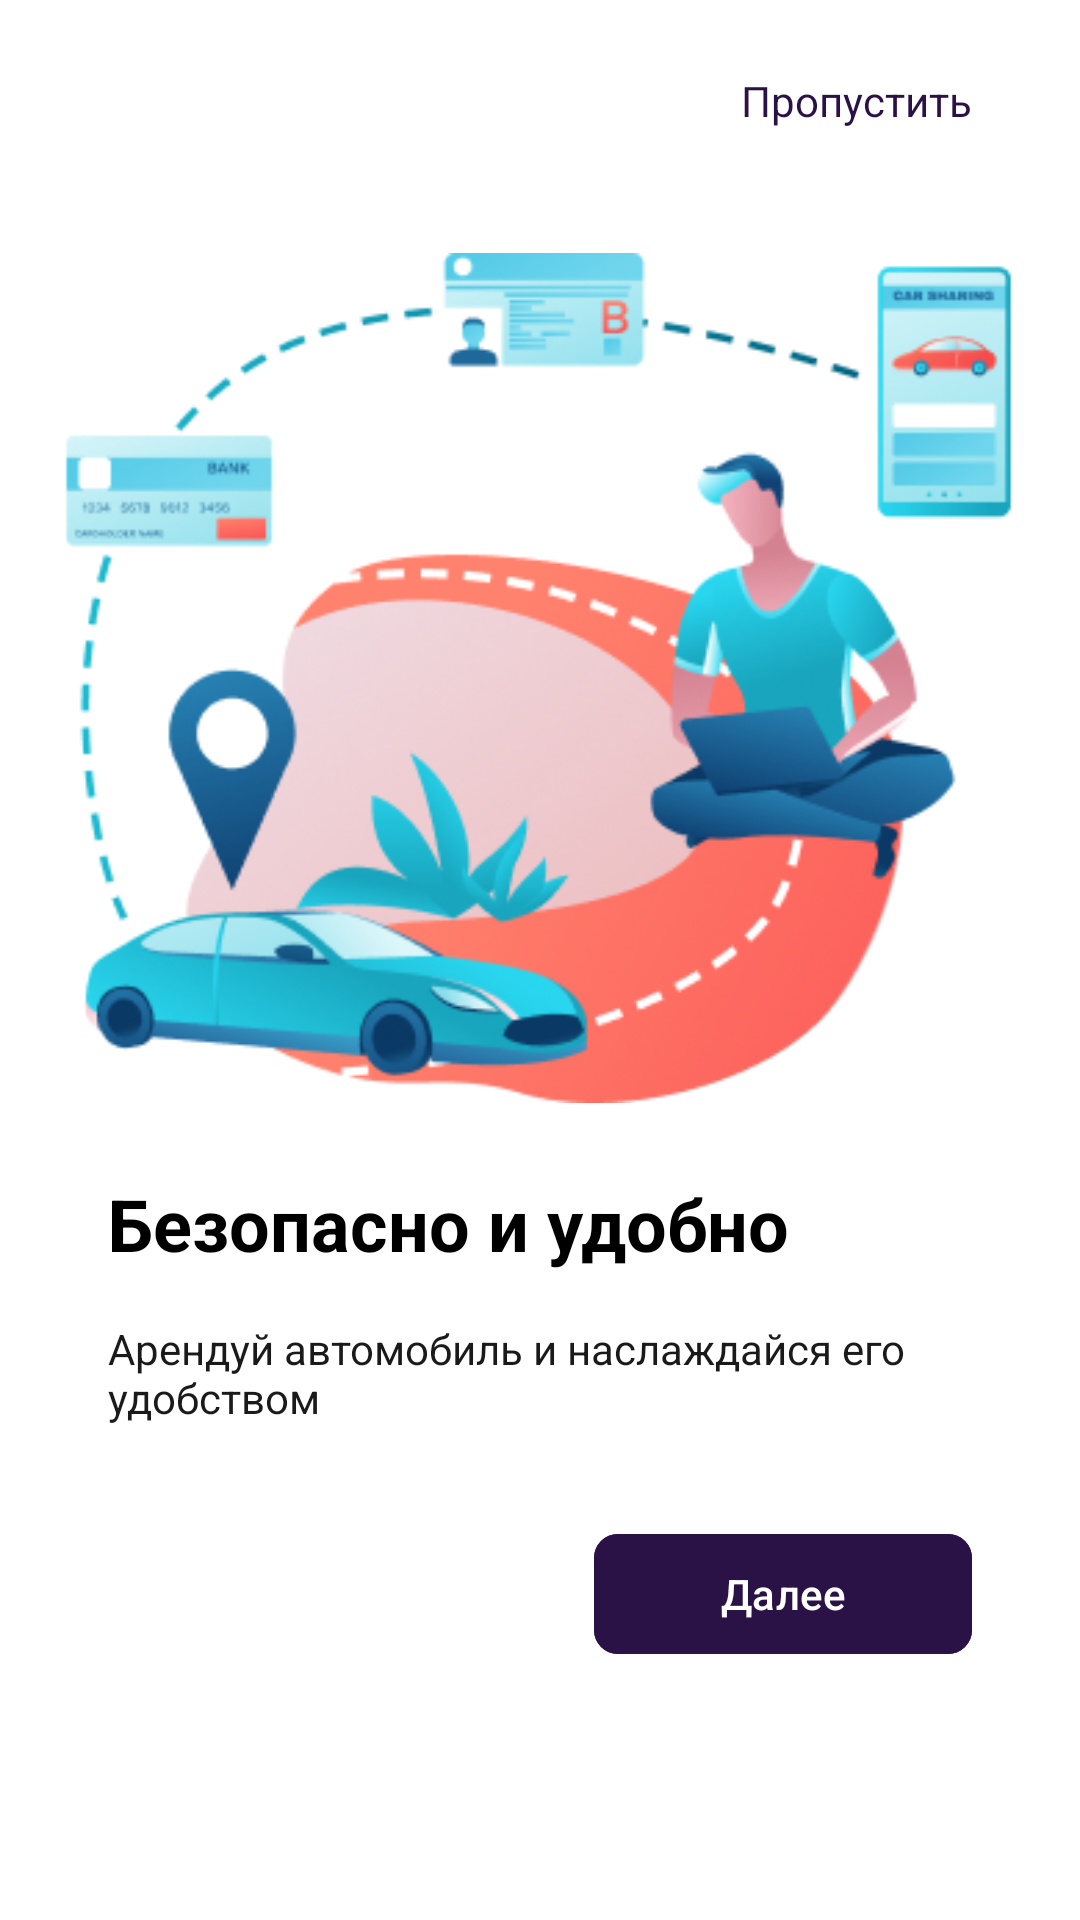

Android layout source for this screen:
<!-- AndroidManifest.xml: application theme Theme.DriveNextApp -->
<!-- res/layout/fragment_onboarding_2.xml -->
<RelativeLayout xmlns:android="http://schemas.android.com/apk/res/android"
    android:layout_width="match_parent"
    android:layout_height="match_parent"
    xmlns:app="http://schemas.android.com/apk/res-auto"
    android:paddingVertical="24dp">

    <com.google.android.material.textview.MaterialTextView
        android:id="@+id/btnSkip"
        android:layout_width="wrap_content"
        android:layout_height="wrap_content"
        android:clickable="true"
        android:focusable="true"
        android:text="@string/skip"
        android:textColor="@color/violet"
        android:layout_alignParentTop="true"
        android:layout_alignParentEnd="true"
        android:paddingHorizontal="36dp"/>

    <LinearLayout
        android:id="@+id/centerContent"
        android:layout_width="match_parent"
        android:layout_height="wrap_content"
        android:orientation="vertical"
        android:gravity="center_vertical"
        android:layout_centerInParent="true">

        <ImageView
            android:id="@+id/imgRent"
            android:layout_width="match_parent"
            android:layout_height="wrap_content"
            android:scaleType="fitCenter"
            android:adjustViewBounds="true"
            android:layout_marginBottom="24dp"
            android:src="@drawable/ic_onboarding_2" />

        <TextView
            android:layout_width="match_parent"
            android:layout_height="wrap_content"
            android:textColor="@color/black"
            android:text="@string/onboarding_title_2"
            android:textSize="24sp"
            android:textStyle="bold"
            android:gravity="start"
            android:paddingHorizontal="36dp"
            android:layout_marginBottom="16dp"/>

        <TextView
            android:layout_width="match_parent"
            android:layout_height="wrap_content"
            android:text="@string/onboarding_slogan_2"
            android:textColor="@color/darkGray"
            android:gravity="start"
            android:paddingHorizontal="36dp"
            android:layout_marginBottom="32dp"/>

        <androidx.constraintlayout.widget.ConstraintLayout
            android:layout_width="match_parent"
            android:layout_height="wrap_content"
            android:paddingHorizontal="36dp"
            >

            <ImageView
                android:id="@+id/imageOnboarding"
                android:layout_width="wrap_content"
                android:layout_height="wrap_content"
                android:contentDescription="@string/onboarding_content_2"
                android:src="@drawable/ic_onboarding_lines_2"
                app:layout_constraintStart_toStartOf="parent"
                app:layout_constraintTop_toTopOf="parent"
                app:layout_constraintBottom_toBottomOf="parent"/>

            <com.google.android.material.button.MaterialButton
                android:id="@+id/btnNext"
                android:layout_width="wrap_content"
                android:layout_height="wrap_content"
                android:paddingHorizontal="42dp"
                android:text="@string/next"
                app:layout_constraintEnd_toEndOf="parent"
                app:layout_constraintTop_toTopOf="parent"
                app:layout_constraintBottom_toBottomOf="parent"/>

        </androidx.constraintlayout.widget.ConstraintLayout>

    </LinearLayout>
</RelativeLayout>
<!-- resources referenced by this layout -->
<resources>
  <color name="black">#FF000000</color>
  <color name="darkGray">#FF1A1A1A</color>
  <color name="violet">#FF2A1246</color>
  <!-- drawable ic_onboarding_2: png bitmap (drawable, 78017 bytes) -->
  <string name="next">Далее</string>
  <string name="onboarding_content_2">Изображение улыбающегося водителя в автомобиле, отражающее комфорт и безопасность.</string>
  <string name="onboarding_slogan_2">Арендуй автомобиль и наслаждайся его удобством</string>
  <string name="onboarding_title_2">Безопасно и удобно</string>
  <string name="skip">Пропустить</string>
  <style name="Theme.DriveNextApp" parent="Theme.Material3.Light.NoActionBar">
          <item name="android:windowBackground">@color/white</item>
          <item name="android:textColor">@color/black</item>
  
          <item name="colorPrimary">@color/violet</item>
          <item name="colorOnPrimary">@color/white</item>
  
          <item name="colorSecondary">@color/white</item>
          <item name="colorOnSecondary">@color/violet</item>
  
          <item name="materialButtonStyle">@style/Widget.DriveNextApp.Button</item>
  
          <item name="textInputStyle">@style/Widget.DriveNextApp.TextInputLayout</item>
      </style>
  <color name="white">#FFFFFFFF</color>
  <style name="Widget.DriveNextApp.Button" parent="Widget.Material3.Button">
          <item name="android:backgroundTint">@color/button_background</item>
          <item name="android:textColor">@color/white</item>
          <item name="cornerRadius">8dp</item>
      </style>
  <style name="Widget.DriveNextApp.TextInputLayout" parent="Widget.Material3.TextInputLayout.OutlinedBox">
          <item name="hintEnabled">false</item>
          <item name="helperText">" "</item>
          <item name="boxCornerRadiusBottomEnd">8dp</item>
          <item name="boxCornerRadiusBottomStart">8dp</item>
          <item name="boxCornerRadiusTopEnd">8dp</item>
          <item name="boxCornerRadiusTopStart">8dp</item>
      </style>
</resources>
